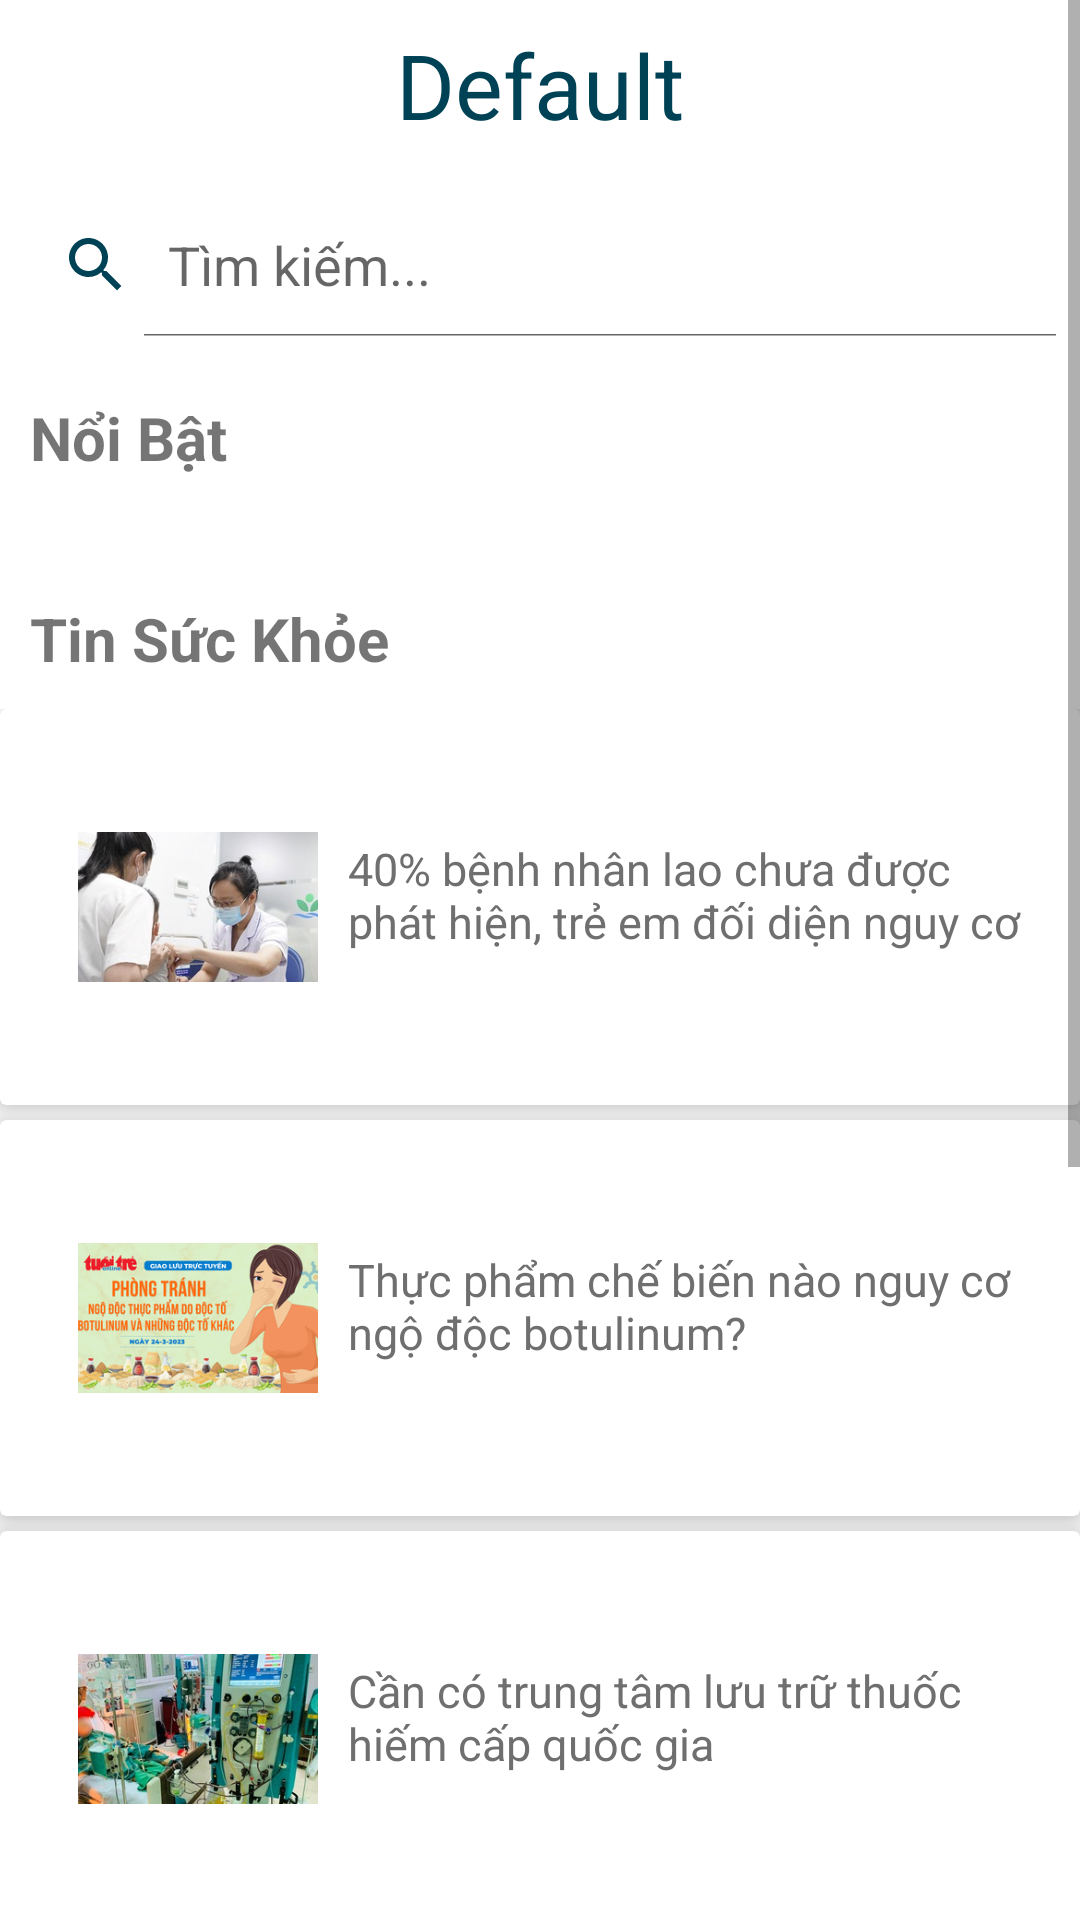

Produce the Android XML layout that renders to this screen, including the resource entries it uses.
<!-- AndroidManifest.xml: activity theme Theme.HealthCare_App.NoActionBar -->
<!-- res/layout/fragment_home.xml -->
<?xml version="1.0" encoding="utf-8"?>
<ScrollView xmlns:android="http://schemas.android.com/apk/res/android"
    xmlns:app="http://schemas.android.com/apk/res-auto"
    xmlns:tools="http://schemas.android.com/tools"
    android:layout_width="match_parent"
    android:layout_height="match_parent"
    tools:context=".ui.home.HomeFragment">


<LinearLayout
    android:layout_width="match_parent"
    android:layout_height="match_parent"
    android:orientation="vertical"
    android:id="@+id/LL1">
    <TextView
        android:id="@+id/text_home"
        android:layout_width="match_parent"
        android:layout_height="wrap_content"
        android:layout_marginStart="8dp"
        android:layout_marginTop="8dp"
        android:layout_marginEnd="8dp"
        android:textAlignment="center"
        android:textSize="30sp"
        app:layout_constraintBottom_toBottomOf="parent"
        app:layout_constraintEnd_toEndOf="parent"
        app:layout_constraintHorizontal_bias="0.0"
        app:layout_constraintStart_toStartOf="parent"
        app:layout_constraintTop_toTopOf="parent"
        app:layout_constraintVertical_bias="0.041"
        android:textColor="@color/greenbri"
        android:text="Default" />

    <SearchView
        android:layout_width="360dp"
        android:layout_height="wrap_content"
        android:layout_marginTop="16dp"
        android:background="@drawable/ip_bg_3"
        android:queryHint="@string/search_hint_bs"
        android:iconifiedByDefault="false"
        android:layout_gravity="center"
        android:layout_marginBottom="10dp"
        android:id="@+id/searchview1"
        android:searchIcon="@drawable/baseline_search_24"></SearchView>
    <TextView
        android:layout_width="match_parent"
        android:layout_height="match_parent"
        android:textSize="20dp"
        android:text="Nổi Bật"
        android:textStyle="bold"
        android:padding="10dp"></TextView>

    <androidx.recyclerview.widget.RecyclerView
        android:id="@+id/RVPopular"
        android:layout_width="match_parent"
        android:layout_height="wrap_content"
        android:padding="10sp"></androidx.recyclerview.widget.RecyclerView>

    <TextView
        android:layout_width="match_parent"
        android:layout_height="match_parent"
        android:textSize="20dp"
        android:text="Tin Sức Khỏe"
        android:textStyle="bold"
        android:padding="10dp"></TextView>

    <GridLayout
        android:layout_width="match_parent"
        android:layout_height="match_parent"
        android:alignmentMode="alignMargins"
        android:columnOrderPreserved="false"
        android:rowCount="10"
        android:columnCount="1"
        android:id="@+id/gridlayout"
        >
        <androidx.cardview.widget.CardView
            android:layout_width="wrap_content"
            android:layout_height="wrap_content"
            android:layout_columnWeight="1"
            android:layout_rowWeight="1"
            app:cardElevation="6dp"
            android:id="@+id/tin1"
            >

            <LinearLayout
                android:orientation="horizontal"
                android:layout_width="match_parent"
                android:layout_height="match_parent"
                android:padding="16dp">
                <ImageView
                    android:layout_width="100dp"
                    android:layout_height="100dp"
                    android:src="@drawable/tin1"
                    android:padding="10dp"
                    ></ImageView>
                <TextView
                    android:layout_width="wrap_content"
                    android:layout_height="match_parent"
                    android:textSize="15sp"
                    android:textColor="#6f6f6f"
                    android:layout_gravity="center"
                    android:layout_marginTop="18dp"
                    android:text="40% bệnh nhân lao chưa được phát hiện, trẻ em đối diện nguy cơ"
                    ></TextView>

            </LinearLayout>



        </androidx.cardview.widget.CardView>

        <androidx.cardview.widget.CardView
            android:layout_width="wrap_content"
            android:layout_height="wrap_content"
            android:layout_columnWeight="1"
            android:layout_rowWeight="1"
            app:cardElevation="6dp"
            android:layout_marginTop="5dp"
            android:id="@+id/tin2">

            <LinearLayout
                android:orientation="horizontal"
                android:layout_width="match_parent"
                android:layout_height="match_parent"
                android:padding="16dp">
                <ImageView
                    android:layout_width="100dp"
                    android:layout_height="100dp"
                    android:src="@drawable/tin2"
                    android:padding="10dp"
                    ></ImageView>
                <TextView
                    android:layout_width="wrap_content"
                    android:layout_height="match_parent"
                    android:textSize="15sp"
                    android:textColor="#6f6f6f"
                    android:layout_gravity="center"
                    android:layout_marginTop="18dp"
                    android:text="Thực phẩm chế biến nào nguy cơ ngộ độc botulinum?"
                    ></TextView>

            </LinearLayout>



        </androidx.cardview.widget.CardView>

        <androidx.cardview.widget.CardView
            android:layout_width="wrap_content"
            android:layout_height="wrap_content"
            android:layout_columnWeight="1"
            android:layout_rowWeight="1"
            app:cardElevation="6dp"
            android:layout_marginTop="5dp"
            android:id="@+id/tin3">

            <LinearLayout
                android:orientation="horizontal"
                android:layout_width="match_parent"
                android:layout_height="match_parent"
                android:padding="16dp">
                <ImageView
                    android:layout_width="100dp"
                    android:layout_height="100dp"
                    android:src="@drawable/tin3"
                    android:padding="10dp"
                    ></ImageView>
                <TextView
                    android:layout_width="wrap_content"
                    android:layout_height="match_parent"
                    android:textSize="15sp"
                    android:textColor="#6f6f6f"
                    android:layout_gravity="center"
                    android:layout_marginTop="18dp"
                    android:text="Cần có trung tâm lưu trữ thuốc hiếm cấp quốc gia"
                    ></TextView>

            </LinearLayout>



        </androidx.cardview.widget.CardView>

        <androidx.cardview.widget.CardView
            android:layout_width="wrap_content"
            android:layout_height="wrap_content"
            android:layout_columnWeight="1"
            android:layout_rowWeight="1"
            app:cardElevation="6dp"
            android:layout_marginTop="5dp"
            android:id="@+id/tin4">

            <LinearLayout
                android:orientation="horizontal"
                android:layout_width="match_parent"
                android:layout_height="match_parent"
                android:padding="16dp">
                <ImageView
                    android:layout_width="100dp"
                    android:layout_height="100dp"
                    android:src="@drawable/tin4"
                    android:padding="10dp"
                    ></ImageView>
                <TextView
                    android:layout_width="wrap_content"
                    android:layout_height="match_parent"
                    android:textSize="15sp"
                    android:textColor="#6f6f6f"
                    android:layout_gravity="center"
                    android:layout_marginTop="18dp"
                    android:text="Sẽ dự trữ thuốc hiếm, chấp nhận hủy bỏ nếu không dùng đến?"
                    ></TextView>

            </LinearLayout>



        </androidx.cardview.widget.CardView>

        <androidx.cardview.widget.CardView
            android:layout_width="wrap_content"
            android:layout_height="wrap_content"
            android:layout_columnWeight="1"
            android:layout_rowWeight="1"
            app:cardElevation="6dp"
            android:layout_marginTop="5dp"
            android:id="@+id/tinnam">

            <LinearLayout
                android:orientation="horizontal"
                android:layout_width="match_parent"
                android:layout_height="match_parent"
                android:padding="16dp">
                <ImageView
                    android:layout_width="100dp"
                    android:layout_height="100dp"
                    android:src="@drawable/tin5"
                    android:padding="10dp"
                    ></ImageView>
                <TextView
                    android:layout_width="wrap_content"
                    android:layout_height="match_parent"
                    android:textSize="15sp"
                    android:textColor="#6f6f6f"
                    android:layout_gravity="center"
                    android:layout_marginTop="18dp"
                    android:text="Còn 7.000 hồ sơ cấp phép trang thiết bị y tế chưa được cấp phép, vì sao?"
                    ></TextView>

            </LinearLayout>



        </androidx.cardview.widget.CardView>

        <androidx.cardview.widget.CardView
            android:layout_width="wrap_content"
            android:layout_height="wrap_content"
            android:layout_columnWeight="1"
            android:layout_rowWeight="1"
            app:cardElevation="6dp"
            android:layout_marginTop="5dp"
            android:id="@+id/tinsau">

            <LinearLayout
                android:orientation="horizontal"
                android:layout_width="match_parent"
                android:layout_height="match_parent"
                android:padding="16dp">
                <ImageView
                    android:layout_width="100dp"
                    android:layout_height="100dp"
                    android:src="@drawable/tin6"
                    android:padding="10dp"
                    ></ImageView>
                <TextView
                    android:layout_width="wrap_content"
                    android:layout_height="match_parent"
                    android:textSize="15sp"
                    android:textColor="#6f6f6f"
                    android:layout_gravity="center"
                    android:layout_marginTop="18dp"
                    android:text="Đến bác sĩ cũng dễ bỏ quên ung thư của u mô mềm”"
                    ></TextView>
            </LinearLayout>



        </androidx.cardview.widget.CardView>
    </GridLayout>



</LinearLayout>
</ScrollView>
<!-- resources referenced by this layout -->
<resources>
  <color name="greenbri">#004255</color>
  <!-- drawable baseline_search_24 (drawable) -->
  <vector android:height="24dp" android:tint="#004255"
      android:viewportHeight="24" android:viewportWidth="24"
      android:width="24dp" xmlns:android="http://schemas.android.com/apk/res/android">
      <path android:fillColor="@android:color/white" android:pathData="M15.5,14h-0.79l-0.28,-0.27C15.41,12.59 16,11.11 16,9.5 16,5.91 13.09,3 9.5,3S3,5.91 3,9.5 5.91,16 9.5,16c1.61,0 3.09,-0.59 4.23,-1.57l0.27,0.28v0.79l5,4.99L20.49,19l-4.99,-5zM9.5,14C7.01,14 5,11.99 5,9.5S7.01,5 9.5,5 14,7.01 14,9.5 11.99,14 9.5,14z"/>
  </vector>
  <!-- drawable tin1: jpg bitmap (drawable, 14495 bytes) -->
  <!-- drawable tin2: png bitmap (drawable, 73064 bytes) -->
  <!-- drawable tin3: jpg bitmap (drawable, 25845 bytes) -->
  <!-- drawable tin4: jpg bitmap (drawable, 21016 bytes) -->
  <!-- drawable tin5: jpeg bitmap (drawable, 17983 bytes) -->
  <!-- drawable tin6: jpg bitmap (drawable, 56511 bytes) -->
  <string name="search_hint_bs">Tìm kiếm...</string>
  <style name="Theme.HealthCare_App.NoActionBar">
          <item name="windowActionBar">false</item>
          <item name="windowNoTitle">true</item>
      </style>
</resources>
